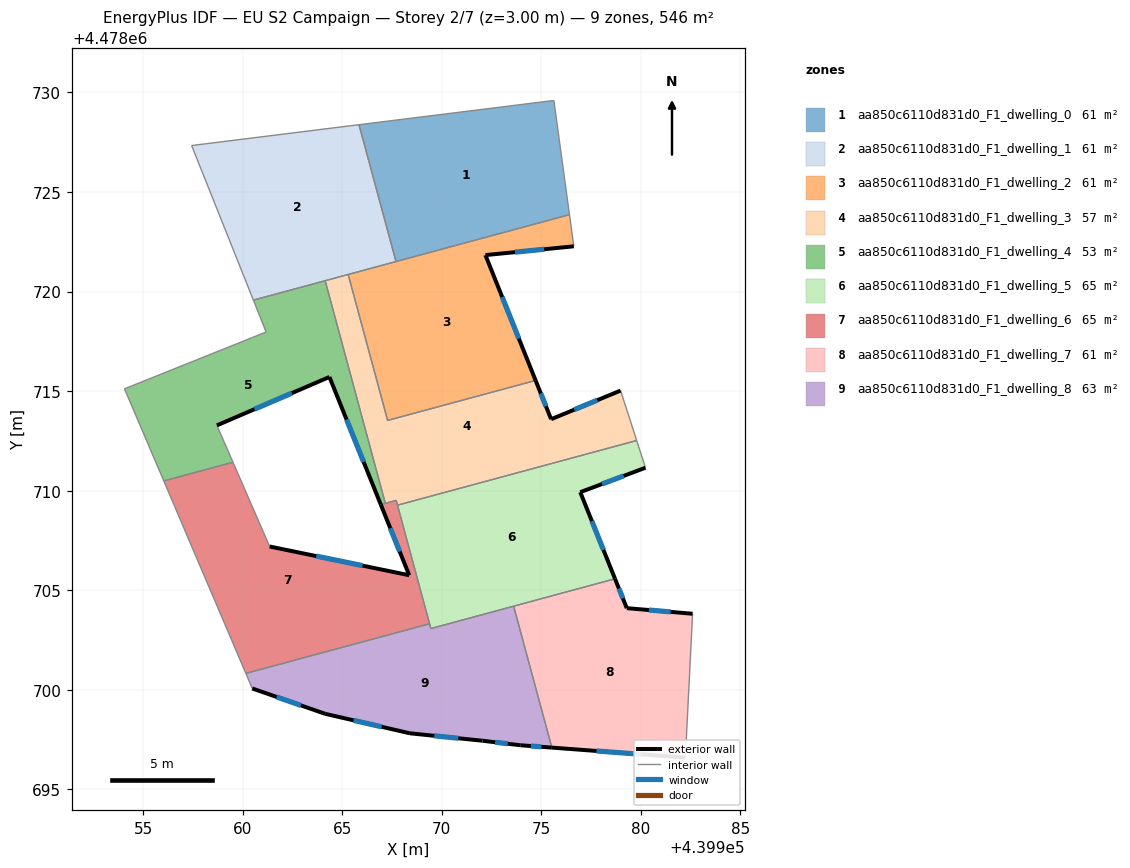
=== STOREY PLAN SPEC (per zone: floor XY polygon, exterior-wall plan segments, windows/doors) ===
zone 1: aa850c6110d831d0_F1_dwelling_0  (60.7 m²)
  floor: (439976.41, 4478723.86) (439975.63, 4478729.60) (439965.84, 4478728.38) (439967.70, 4478721.51)
  interior walls: 4
zone 2: aa850c6110d831d0_F1_dwelling_1  (60.7 m²)
  floor: (439967.70, 4478721.51) (439965.84, 4478728.38) (439957.44, 4478727.33) (439960.54, 4478719.57)
  interior walls: 6
zone 3: aa850c6110d831d0_F1_dwelling_2  (60.6 m²)
  floor: (439974.71, 4478715.54) (439972.19, 4478721.83) (439976.63, 4478722.27) (439976.41, 4478723.86) (439965.30, 4478720.86) (439967.28, 4478713.53)
  exterior wall: (439976.63, 4478722.27) – (439972.19, 4478721.83)  [4.5 m]
    window: (439975.15, 4478722.13) – (439973.67, 4478721.98)  [1.5 m²]
  exterior wall: (439972.19, 4478721.83) – (439974.71, 4478715.54)  [6.8 m]
    window: (439973.03, 4478719.73) – (439973.87, 4478717.64)  [2.2 m²]
  interior walls: 5
zone 4: aa850c6110d831d0_F1_dwelling_3  (56.5 m²)
  floor: (439979.79, 4478712.52) (439978.98, 4478715.03) (439975.49, 4478713.59) (439974.71, 4478715.54) (439967.28, 4478713.53) (439965.30, 4478720.86) (439964.14, 4478720.54) (439967.16, 4478709.37) (439967.71, 4478709.51) (439967.78, 4478709.27)
  exterior wall: (439974.71, 4478715.54) – (439975.49, 4478713.59)  [2.1 m]
    window: (439974.97, 4478714.89) – (439975.23, 4478714.24)  [0.7 m²]
  exterior wall: (439975.49, 4478713.59) – (439978.98, 4478715.03)  [3.8 m]
    window: (439976.66, 4478714.07) – (439977.81, 4478714.55)  [1.2 m²]
  interior walls: 8
zone 5: aa850c6110d831d0_F1_dwelling_4  (53.4 m²)
  floor: (439967.16, 4478709.37) (439964.14, 4478720.54) (439960.54, 4478719.57) (439961.18, 4478717.97) (439954.07, 4478715.12) (439956.04, 4478710.49) (439959.51, 4478711.43) (439958.71, 4478713.28) (439964.36, 4478715.71) (439966.94, 4478709.31)
  exterior wall: (439966.94, 4478709.31) – (439964.36, 4478715.71)  [6.9 m]
    window: (439966.07, 4478711.45) – (439965.22, 4478713.57)  [2.3 m²]
  exterior wall: (439964.36, 4478715.71) – (439958.71, 4478713.28)  [6.2 m]
    window: (439962.47, 4478714.90) – (439960.60, 4478714.09)  [2.0 m²]
  interior walls: 8
zone 6: aa850c6110d831d0_F1_dwelling_5  (64.8 m²)
  floor: (439978.70, 4478705.58) (439976.95, 4478709.93) (439980.23, 4478711.16) (439979.79, 4478712.52) (439967.78, 4478709.27) (439969.45, 4478703.08)
  exterior wall: (439976.95, 4478709.93) – (439978.70, 4478705.58)  [4.7 m]
    window: (439977.54, 4478708.47) – (439978.12, 4478707.03)  [1.5 m²]
  exterior wall: (439980.23, 4478711.16) – (439976.95, 4478709.93)  [3.5 m]
    window: (439979.13, 4478710.74) – (439978.05, 4478710.34)  [1.2 m²]
  interior walls: 6
zone 7: aa850c6110d831d0_F1_dwelling_6  (65.5 m²)
  floor: (439969.39, 4478703.32) (439967.71, 4478709.51) (439966.94, 4478709.31) (439968.36, 4478705.76) (439961.35, 4478707.20) (439959.51, 4478711.43) (439956.04, 4478710.49) (439960.16, 4478700.83)
  exterior wall: (439961.35, 4478707.20) – (439968.36, 4478705.76)  [7.2 m]
    window: (439963.70, 4478706.72) – (439966.02, 4478706.24)  [2.4 m²]
  exterior wall: (439968.36, 4478705.76) – (439966.94, 4478709.31)  [3.8 m]
    window: (439967.89, 4478706.94) – (439967.41, 4478708.12)  [1.3 m²]
  interior walls: 8
zone 8: aa850c6110d831d0_F1_dwelling_7  (60.7 m²)
  floor: (439982.23, 4478696.60) (439982.59, 4478703.82) (439979.29, 4478704.10) (439978.70, 4478705.58) (439973.61, 4478704.20) (439975.53, 4478697.10)
  exterior wall: (439979.29, 4478704.10) – (439982.59, 4478703.82)  [3.3 m]
    window: (439980.39, 4478704.01) – (439981.49, 4478703.92)  [1.1 m²]
  exterior wall: (439982.23, 4478696.60) – (439975.53, 4478697.10)  [6.7 m]
    window: (439979.99, 4478696.77) – (439977.77, 4478696.93)  [2.2 m²]
  exterior wall: (439978.70, 4478705.58) – (439979.29, 4478704.10)  [1.6 m]
    window: (439978.90, 4478705.08) – (439979.09, 4478704.60)  [0.5 m²]
  interior walls: 3
zone 9: aa850c6110d831d0_F1_dwelling_8  (63.0 m²)
  floor: (439975.53, 4478697.10) (439973.61, 4478704.20) (439969.45, 4478703.08) (439969.39, 4478703.32) (439960.16, 4478700.83) (439960.48, 4478700.07) (439964.15, 4478698.80) (439968.40, 4478697.82) (439972.05, 4478697.45) (439973.94, 4478697.22)
  exterior wall: (439975.53, 4478697.10) – (439973.94, 4478697.22)  [1.6 m]
    window: (439975.00, 4478697.14) – (439974.47, 4478697.18)  [0.5 m²]
  exterior wall: (439973.94, 4478697.22) – (439972.05, 4478697.45)  [1.9 m]
    window: (439973.31, 4478697.29) – (439972.68, 4478697.37)  [0.6 m²]
  exterior wall: (439972.05, 4478697.45) – (439968.40, 4478697.82)  [3.7 m]
    window: (439970.83, 4478697.57) – (439969.62, 4478697.69)  [1.2 m²]
  exterior wall: (439968.40, 4478697.82) – (439964.15, 4478698.80)  [4.4 m]
    window: (439966.98, 4478698.14) – (439965.57, 4478698.47)  [1.4 m²]
  exterior wall: (439964.15, 4478698.80) – (439960.48, 4478700.07)  [3.9 m]
    window: (439962.92, 4478699.22) – (439961.71, 4478699.64)  [1.3 m²]
  interior walls: 5

=== DERIVED (storey summary) ===
Building: EU S2 Campaign
Storey: 2 of 7  (floor level z = 3.00 m)
Storey gross floor area: 545.9 m²
Zones on this storey: 9
  - aa850c6110d831d0_F1_dwelling_0: floor 60.7 m²
  - aa850c6110d831d0_F1_dwelling_1: floor 60.7 m²
  - aa850c6110d831d0_F1_dwelling_2: floor 60.6 m²; exterior wall 11.2 m (33.7 m²); 2 window(s) 3.7 m²; WWR 11.0%
  - aa850c6110d831d0_F1_dwelling_3: floor 56.5 m²; exterior wall 5.9 m (17.6 m²); 2 window(s) 1.9 m²; WWR 11.0%
  - aa850c6110d831d0_F1_dwelling_4: floor 53.4 m²; exterior wall 13.1 m (39.2 m²); 2 window(s) 4.3 m²; WWR 11.0%
  - aa850c6110d831d0_F1_dwelling_5: floor 64.8 m²; exterior wall 8.2 m (24.5 m²); 2 window(s) 2.7 m²; WWR 11.0%
  - aa850c6110d831d0_F1_dwelling_6: floor 65.5 m²; exterior wall 11.0 m (33.0 m²); 2 window(s) 3.6 m²; WWR 11.0%
  - aa850c6110d831d0_F1_dwelling_7: floor 60.7 m²; exterior wall 11.6 m (34.9 m²); 3 window(s) 3.8 m²; WWR 11.0%
  - aa850c6110d831d0_F1_dwelling_8: floor 63.0 m²; exterior wall 15.4 m (46.2 m²); 5 window(s) 5.1 m²; WWR 11.0%
Zone adjacency (shared interzone walls):
  - aa850c6110d831d0_F1_dwelling_0 ↔ aa850c6110d831d0_F1_dwelling_1
  - aa850c6110d831d0_F1_dwelling_0 ↔ aa850c6110d831d0_F1_dwelling_2
  - aa850c6110d831d0_F1_dwelling_1 ↔ aa850c6110d831d0_F1_dwelling_2
  - aa850c6110d831d0_F1_dwelling_1 ↔ aa850c6110d831d0_F1_dwelling_3
  - aa850c6110d831d0_F1_dwelling_1 ↔ aa850c6110d831d0_F1_dwelling_4
  - aa850c6110d831d0_F1_dwelling_2 ↔ aa850c6110d831d0_F1_dwelling_3
  - aa850c6110d831d0_F1_dwelling_3 ↔ aa850c6110d831d0_F1_dwelling_4
  - aa850c6110d831d0_F1_dwelling_3 ↔ aa850c6110d831d0_F1_dwelling_5
  - aa850c6110d831d0_F1_dwelling_3 ↔ aa850c6110d831d0_F1_dwelling_6
  - aa850c6110d831d0_F1_dwelling_4 ↔ aa850c6110d831d0_F1_dwelling_6
  - aa850c6110d831d0_F1_dwelling_5 ↔ aa850c6110d831d0_F1_dwelling_6
  - aa850c6110d831d0_F1_dwelling_5 ↔ aa850c6110d831d0_F1_dwelling_7
  - aa850c6110d831d0_F1_dwelling_5 ↔ aa850c6110d831d0_F1_dwelling_8
  - aa850c6110d831d0_F1_dwelling_6 ↔ aa850c6110d831d0_F1_dwelling_8
  - aa850c6110d831d0_F1_dwelling_7 ↔ aa850c6110d831d0_F1_dwelling_8